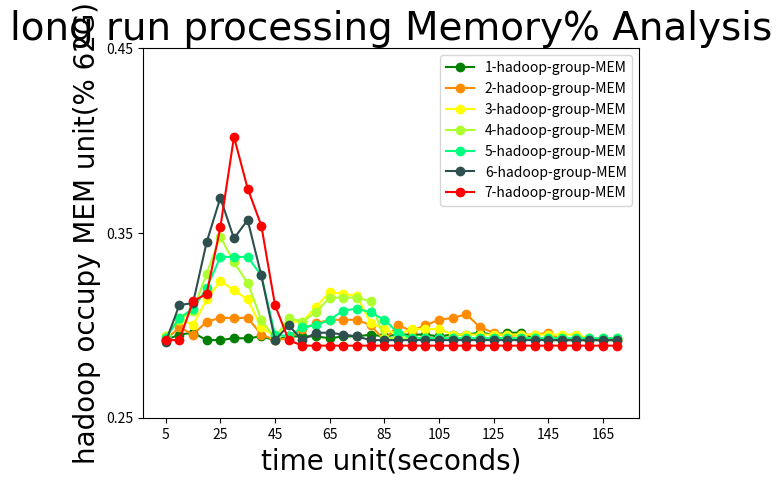

Write Python code to recreate this figure.
import numpy as np
import matplotlib.pyplot as plt

t = range(5,175,5)
MEM_1 = [0.292, 0.295, 0.296, 0.292, 0.292, 0.293, 0.293, 0.294, 0.292, 0.294, 0.294, 0.294, 0.293, 0.294, 0.294, 0.295, 0.294, 0.295, 0.295, 0.295, 0.294, 0.295, 0.295, 0.296, 0.295, 0.296, 0.296, 0.293, 0.292, 0.292, 0.292, 0.292, 0.292, 0.292]
MEM_2 = [0.292, 0.299, 0.295, 0.302, 0.304, 0.304, 0.304, 0.295, 0.292, 0.293, 0.298, 0.301, 0.303, 0.303, 0.303, 0.3, 0.292, 0.3, 0.297, 0.3, 0.303, 0.304, 0.306, 0.299, 0.296, 0.294, 0.295, 0.295, 0.296, 0.292, 0.292, 0.292, 0.292, 0.292]
MEM_3 = [0.294, 0.304, 0.3, 0.314, 0.324, 0.319, 0.314, 0.299, 0.294, 0.302, 0.302, 0.31, 0.318, 0.317, 0.316, 0.301, 0.298, 0.295, 0.298, 0.298, 0.298, 0.295, 0.295, 0.295, 0.295, 0.295, 0.295, 0.295, 0.295, 0.295, 0.295, 0.293, 0.293, 0.293]
MEM_4 = [0.294, 0.303, 0.308, 0.328, 0.348, 0.334, 0.323, 0.303, 0.293, 0.304, 0.302, 0.307, 0.315, 0.315, 0.315, 0.313, 0.293, 0.293, 0.293, 0.293, 0.293, 0.293, 0.293, 0.293, 0.293, 0.293, 0.293, 0.293, 0.293, 0.293, 0.293, 0.293, 0.293, 0.293]
MEM_5 = [0.293, 0.304, 0.309, 0.32, 0.337, 0.337, 0.337, 0.327, 0.295, 0.294, 0.299, 0.3, 0.303, 0.308, 0.309, 0.307, 0.303, 0.296, 0.293, 0.293, 0.293, 0.293, 0.293, 0.293, 0.293, 0.293, 0.293, 0.293, 0.293, 0.293, 0.293, 0.293, 0.293, 0.293]
MEM_6 = [0.291, 0.311, 0.312, 0.345, 0.369, 0.347, 0.357, 0.327, 0.292, 0.3, 0.292, 0.296, 0.296, 0.295, 0.294, 0.292, 0.292, 0.292, 0.292, 0.292, 0.292, 0.292, 0.292, 0.292, 0.292, 0.292, 0.292, 0.292, 0.292, 0.292, 0.292, 0.292, 0.292, 0.292]
MEM_7 = [0.292, 0.292, 0.313, 0.317, 0.353, 0.402, 0.374, 0.354, 0.311, 0.292, 0.289, 0.289, 0.289, 0.289, 0.289, 0.289, 0.289, 0.289, 0.289, 0.289, 0.289, 0.289, 0.289, 0.289, 0.289, 0.289, 0.289, 0.289, 0.289, 0.289, 0.289, 0.289, 0.289, 0.289]

font1 = {
'family' : 'Times New Roman',
'weight' : 'normal',
'size'   : 28,
}

font2 = {
'family' : 'Times New Roman',
'weight' : 'normal',
'size'   : 20,
}

plt.title('long run processing Memory% Analysis',font1)
l1, = plt.plot(t,MEM_1,color='green',marker="o",label='1 hadoop group')
l2, = plt.plot(t,MEM_2,color='darkorange',marker="o",label='2 hadoop group')
l3, = plt.plot(t,MEM_3,color='yellow',marker="o",label='3 hadoop group')
l4, = plt.plot(t,MEM_4,color='greenyellow',marker="o",label='4 hadoop group')
l5, = plt.plot(t,MEM_5,color='springgreen',marker="o",label='5 hadoop group')
l6, = plt.plot(t,MEM_6,color='darkslategrey',marker="o",label='6 hadoop group')
l7, = plt.plot(t,MEM_7,color='red',marker="o",label='7 hadoop group')
#l2, = plt.plot(x2,multi,color='red',label='multi hadoop group')

# color: darkorange lightcoral darkgoldenrod yellow greenyellow springgreen darkslategrey deepskyblue fushsia blue

x_ticks = np.arange(5,175,20)
y_ticks = np.arange(0.25,0.5,0.1)

plt.legend(handles=[l1,l2,l3,l4,l5,l6,l7],labels=['1-hadoop-group-MEM','2-hadoop-group-MEM','3-hadoop-group-MEM','4-hadoop-group-MEM','5-hadoop-group-MEM','6-hadoop-group-MEM','7-hadoop-group-MEM'],loc="best")
plt.xlabel('time unit(seconds)',font2)
plt.ylabel('hadoop occupy MEM unit(% 62G)',font2)

plt.xticks(x_ticks)
plt.yticks(y_ticks)

#plt.savefig('.MEM%.png')

plt.show()
